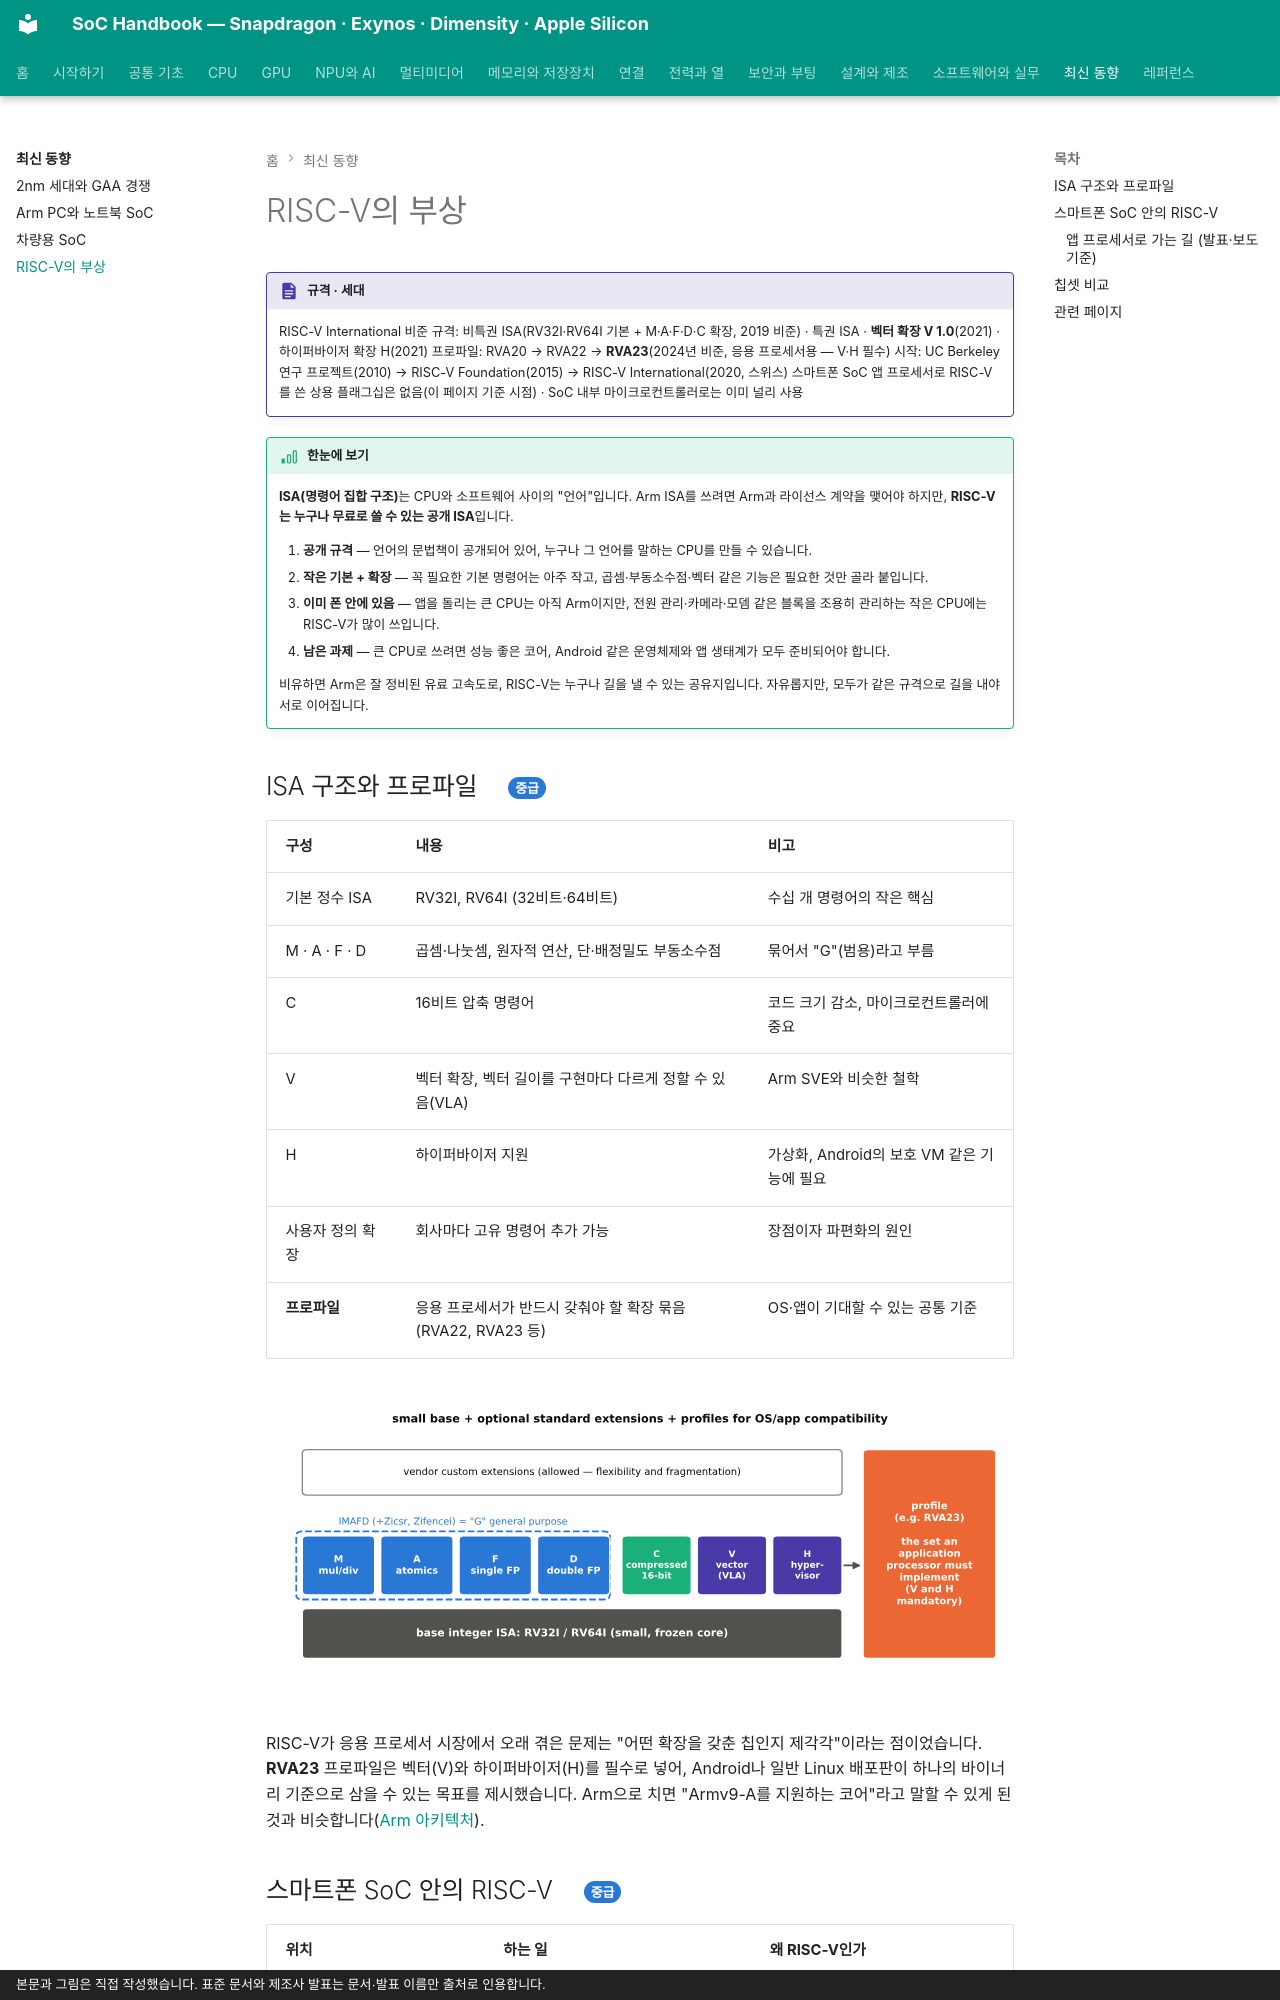

repository: goodhosup/soc · page: next/riscv/index.html · generator: mkdocs · copyright: 본문과 그림은 직접 작성했습니다. 표준 문서와 제조사 발표는 문서·발표 이름만 출처로 인용합니다.

# RISC-V의 부상

!!! spec "규격 · 세대"
    RISC-V International 비준 규격: 비특권 ISA(RV32I·RV64I 기본 + M·A·F·D·C 확장, 2019 비준) · 특권 ISA · **벡터 확장 V 1.0**(2021) · 하이퍼바이저 확장 H(2021)
    프로파일: RVA20 → RVA22 → **RVA23**(2024년 비준, 응용 프로세서용 — V·H 필수)
    시작: UC Berkeley 연구 프로젝트(2010) → RISC-V Foundation(2015) → RISC-V International(2020, 스위스)
    스마트폰 SoC 앱 프로세서로 RISC-V를 쓴 상용 플래그십은 없음(이 페이지 기준 시점) · SoC 내부 마이크로컨트롤러로는 이미 널리 사용

!!! basic "한눈에 보기"
    **ISA(명령어 집합 구조)**는 CPU와 소프트웨어 사이의 "언어"입니다. Arm ISA를 쓰려면 Arm과 라이선스 계약을 맺어야 하지만, **RISC-V는 누구나 무료로 쓸 수 있는 공개 ISA**입니다.

    1. **공개 규격** — 언어의 문법책이 공개되어 있어, 누구나 그 언어를 말하는 CPU를 만들 수 있습니다.
    2. **작은 기본 + 확장** — 꼭 필요한 기본 명령어는 아주 작고, 곱셈·부동소수점·벡터 같은 기능은 필요한 것만 골라 붙입니다.
    3. **이미 폰 안에 있음** — 앱을 돌리는 큰 CPU는 아직 Arm이지만, 전원 관리·카메라·모뎀 같은 블록을 조용히 관리하는 작은 CPU에는 RISC-V가 많이 쓰입니다.
    4. **남은 과제** — 큰 CPU로 쓰려면 성능 좋은 코어, Android 같은 운영체제와 앱 생태계가 모두 준비되어야 합니다.

    비유하면 Arm은 잘 정비된 유료 고속도로, RISC-V는 누구나 길을 낼 수 있는 공유지입니다. 자유롭지만, 모두가 같은 규격으로 길을 내야 서로 이어집니다.

## ISA 구조와 프로파일 { .l2 }

| 구성 | 내용 | 비고 |
|---|---|---|
| 기본 정수 ISA | RV32I, RV64I (32비트·64비트) | 수십 개 명령어의 작은 핵심 |
| M · A · F · D | 곱셈·나눗셈, 원자적 연산, 단·배정밀도 부동소수점 | 묶어서 "G"(범용)라고 부름 |
| C | 16비트 압축 명령어 | 코드 크기 감소, 마이크로컨트롤러에 중요 |
| V | 벡터 확장, 벡터 길이를 구현마다 다르게 정할 수 있음(VLA) | Arm SVE와 비슷한 철학 |
| H | 하이퍼바이저 지원 | 가상화, Android의 보호 VM 같은 기능에 필요 |
| 사용자 정의 확장 | 회사마다 고유 명령어 추가 가능 | 장점이자 파편화의 원인 |
| **프로파일** | 응용 프로세서가 반드시 갖춰야 할 확장 묶음 (RVA22, RVA23 등) | OS·앱이 기대할 수 있는 공통 기준 |

![RISC-V 기본 정수 ISA, 표준 확장(M·A·F·D·C·V·H), 사용자 정의 확장과 프로파일의 관계](../assets/figures/next_riscv_isa.svg)

RISC-V가 응용 프로세서 시장에서 오래 겪은 문제는 "어떤 확장을 갖춘 칩인지 제각각"이라는 점이었습니다. **RVA23** 프로파일은 벡터(V)와 하이퍼바이저(H)를 필수로 넣어, Android나 일반 Linux 배포판이 하나의 바이너리 기준으로 삼을 수 있는 목표를 제시했습니다. Arm으로 치면 "Armv9-A를 지원하는 코어"라고 말할 수 있게 된 것과 비슷합니다([Arm 아키텍처](../cpu/arm-architecture.md)).

## 스마트폰 SoC 안의 RISC-V { .l2 }

| 위치 | 하는 일 | 왜 RISC-V인가 |
|---|---|---|
| 전력·시스템 관리 마이크로컨트롤러 | 전원 시퀀스, DVFS 요청 처리, 부팅 초기 단계 | 라이선스 비용 없이 작은 코어를 여러 개 배치 |
| 모뎀·연결 칩 내부 제어 | 프로토콜 보조, 펌웨어 실행 | 필요한 명령어만 맞춤 추가 |
| 카메라·센서·오디오 보조 | 제어 루프, 저전력 상시 동작 | 작은 면적과 낮은 전력 |
| GPU·가속기 내부 관리 코어 | 작업 스케줄링, 펌웨어 | 기존 자체 마이크로컨트롤러를 대체 |

이런 코어는 사용자에게 보이지 않고 회사 내부 펌웨어만 돌리므로, 앱 생태계가 필요 없습니다. Qualcomm은 자사 제품에 RISC-V 마이크로컨트롤러를 넣어 왔다고 밝혔고, NVIDIA도 GPU 내부 제어 코어를 RISC-V로 바꿨다고 발표했습니다. RISC-V가 **"보이지 않는 곳부터"** 퍼진 이유입니다([센서 허브](../media/sensor-hub.md)).
